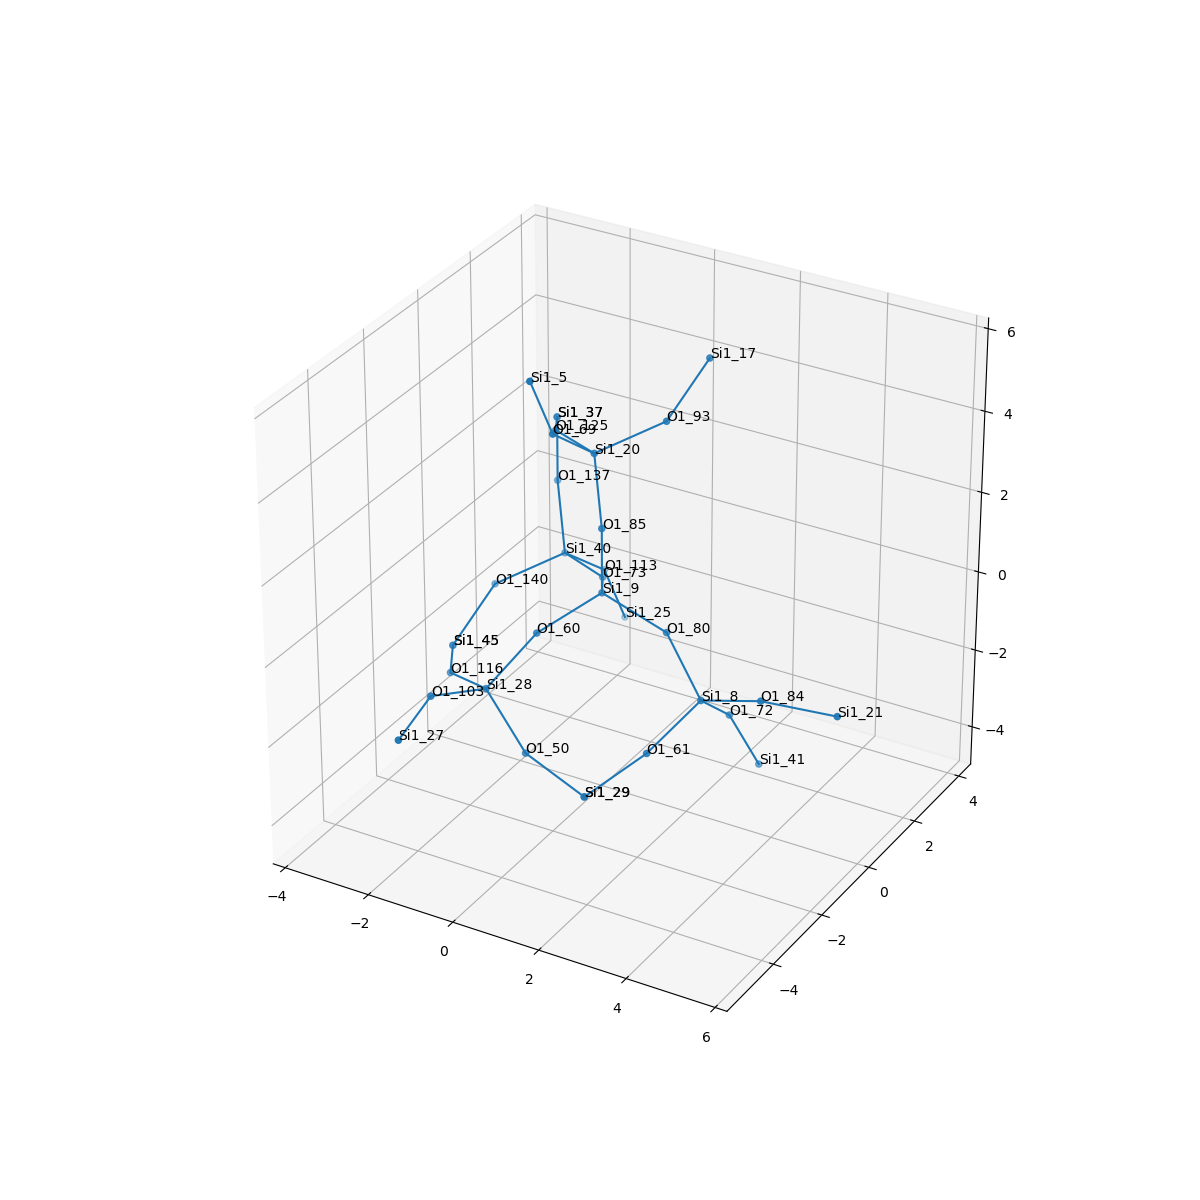

Data behind this chart, as committed beside it:
, neighbor_num, isite, atom, x, y, z, front_index
0, 0, 9, Si1, 0.0, 0.0, 0.0, 
1, 1, 80, O1, 1.518, 1.3443548145390284e-18, -0.535, 0.0
2, 1, 73, O1, -0.7602, 1.312, -0.5396, 0.0
3, 1, 60, O1, -0.7561, -1.319, -0.5333, 0.0
4, 1, 85, O1, 1.1102230246251565e-16, -1.3664358767134134e-16, 1.609, 0.0
5, 2, 8, Si1, 2.52, -0.342, -1.747, 1.0
6, 2, 40, Si1, -2.145, 2.102, -0.7549, 2.0
7, 2, 28, Si1, -1.477, -2.135, -1.718, 3.0
8, 2, 20, Si1, -0.5151, 0.578, 3.021, 4.0
9, 3, 61, O1, 2.041, -1.699, -2.472, 5.0
10, 3, 72, O1, 2.513, 0.8674, -2.808, 5.0
11, 3, 84, O1, 4.009, -0.5439, -1.169, 5.0
12, 3, 113, O1, -1.912, 3.324, -1.777, 6.0
13, 3, 137, O1, -2.66, 2.68, 0.6573, 6.0
14, 3, 140, O1, -3.25, 1.099, -1.358, 6.0
15, 3, 50, O1, -0.4793, -2.251, -2.976, 7.0
16, 3, 116, O1, -2.818, -1.366, -2.166, 7.0
17, 3, 103, O1, -1.856, -3.61, -1.196, 7.0
18, 3, 69, O1, -0.7481, -0.6445, 4.043, 8.0
19, 3, 125, O1, -1.9, 1.368, 2.806, 8.0
20, 3, 93, O1, 0.5898, 1.581, 3.625, 8.0
21, 4, 29, Si1, 1.039, -2.476, -3.461, 9.0
22, 4, 41, Si1, 2.92, 1.414, -4.265, 10.0
23, 4, 21, Si1, 5.592, -0.2506, -1.211, 11.0
24, 4, 25, Si1, -1.739, 3.887, -3.275, 12.0
25, 4, 37, Si1, -2.66, 2.68, 2.266, 13.0
26, 4, 45, Si1, -3.62, -0.003073, -2.471, 14.0
27, 4, 29, Si1, 1.039, -2.476, -3.461, 15.0
28, 4, 45, Si1, -3.62, -0.003073, -2.471, 16.0
29, 4, 27, Si1, -1.614, -5.198, -1.316, 17.0
30, 4, 5, Si1, -0.9215, -1.208, 5.541, 18.0
31, 4, 37, Si1, -2.66, 2.68, 2.266, 19.0
32, 4, 17, Si1, 0.9597, 2.683, 4.737, 20.0
